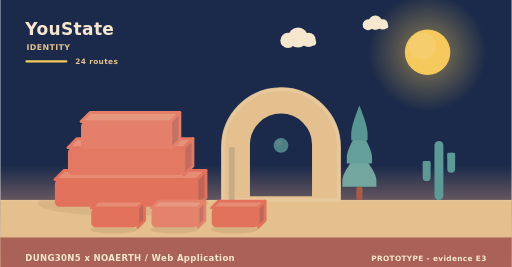
t = 0.00 s
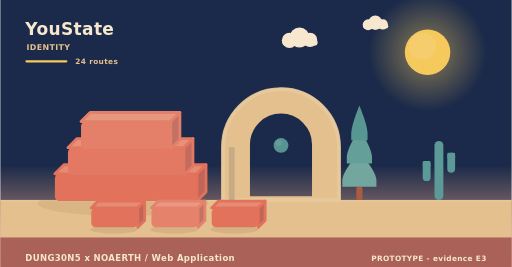
t = 1.95 s
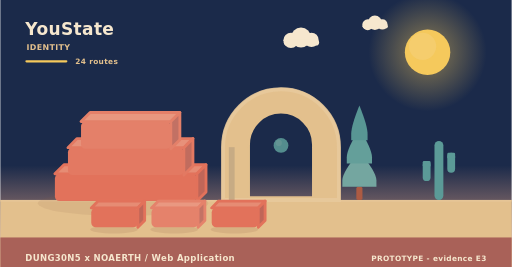
t = 3.90 s
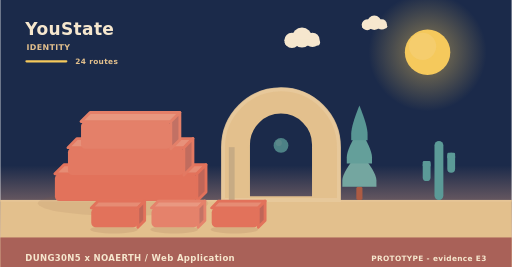
t = 5.20 s
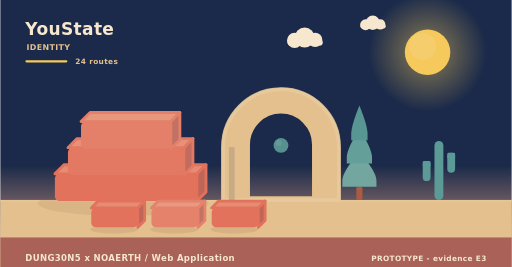
t = 8.75 s
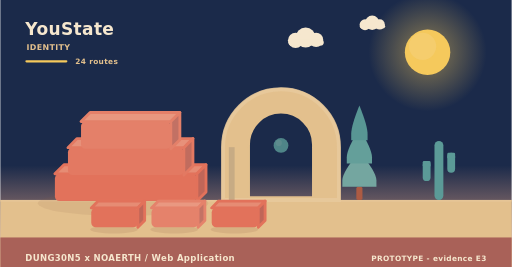
t = 10.00 s

The animated SVG that drew these frames (rendered in a browser with its animation timeline set to each time). Animation: 9 SMIL elements (animate=1,animateTransform=8); frames cover the first 10.00 s, repeats indefinitely.

<svg xmlns="http://www.w3.org/2000/svg" width="900" height="470" viewBox="0 0 900 470" role="img" aria-label="YouState - identity"><linearGradient id="skyh" x1="0" y1="0" x2="0" y2="1"><stop offset="0" stop-color="#1b2a4a"/><stop offset="0.62" stop-color="#1b2a4a"/><stop offset="1" stop-color="#f3ad8a"/></linearGradient><rect width="900" height="470" fill="url(#skyh)"/><radialGradient id="sunh"><stop offset="0.35" stop-color="#f5c95c" stop-opacity="0.34"/><stop offset="1" stop-color="#f5c95c" stop-opacity="0"/></radialGradient><circle cx="752" cy="92" r="104" fill="url(#sunh)"/><circle cx="752" cy="92" r="40" fill="#f5c95c"/><circle cx="743.2" cy="81.6" r="24" fill="#f5d27e" opacity="0.5"/><g><circle cx="524" cy="66" r="17.64" fill="#f6e7ce"/><circle cx="506.36" cy="71.04" r="13.44" fill="#f6e7ce"/><circle cx="542.48" cy="70.2" r="12.6" fill="#f6e7ce"/><rect x="493.76" y="69.36" width="62.16" height="10.92" rx="5.46" fill="#f6e7ce"/><animateTransform attributeName="transform" type="translate" values="0 0;24 0;0 0" dur="36s" begin="0s" repeatCount="indefinite"/></g><g><circle cx="660" cy="40" r="12.6" fill="#f6e7ce"/><circle cx="647.4" cy="43.6" r="9.6" fill="#f6e7ce"/><circle cx="673.2" cy="43" r="9" fill="#f6e7ce"/><rect x="638.4" y="42.4" width="44.4" height="7.8" rx="3.9" fill="#f6e7ce"/><animateTransform attributeName="transform" type="translate" values="0 0;-18 0;0 0" dur="46s" begin="3s" repeatCount="indefinite"/></g><rect x="0" y="352" width="900" height="118" fill="#e3c08d"/><rect x="0" y="352" width="900" height="3" fill="#e6c596"/><text x="44" y="62" font-family="Verdana,DejaVu Sans,sans-serif" font-size="30" font-weight="700" letter-spacing="0.6" fill="#f6e7ce" text-anchor="start">YouState</text><text x="46" y="88" font-family="Verdana,DejaVu Sans,sans-serif" font-size="14" font-weight="700" letter-spacing="0.6" fill="#e3c08d" text-anchor="start">IDENTITY</text><rect x="44" y="106" width="74" height="4" rx="2" fill="#f5c95c"/><text x="132" y="112" font-family="Verdana,DejaVu Sans,sans-serif" font-size="13" font-weight="700" letter-spacing="0.6" fill="#e3c08d" text-anchor="start">24 routes</text><ellipse cx="216" cy="358" rx="150" ry="22" fill="rgba(138,90,68,0.11)"/><g><path d="M96,306 L346,306 L362,290 L112,290 Z" fill="#e68c74" stroke="#e2725b" stroke-width="5" stroke-linejoin="round"/><path d="M346,306 L362,290 L362,338 L346,354 Z" fill="#c06658" stroke="#e2725b" stroke-width="5" stroke-linejoin="round"/><rect x="96" y="306" width="250" height="48" rx="8" fill="#e2725b"/><animateTransform attributeName="transform" type="translate" values="0 10;0 0" dur="0.9s" begin="0s" fill="freeze"/></g><g><path d="M119,260 L323,260 L339,244 L135,244 Z" fill="#e7917a" stroke="#e37962" stroke-width="5" stroke-linejoin="round"/><path d="M323,260 L339,244 L339,292 L323,308 Z" fill="#c16c5e" stroke="#e37962" stroke-width="5" stroke-linejoin="round"/><rect x="119" y="260" width="204" height="48" rx="8" fill="#e37962"/><animateTransform attributeName="transform" type="translate" values="0 10;0 0" dur="0.9s" begin="0.28s" fill="freeze"/></g><g><path d="M142,214 L300,214 L316,198 L158,198 Z" fill="#e8977f" stroke="#e48069" stroke-width="5" stroke-linejoin="round"/><path d="M300,214 L316,198 L316,246 L300,262 Z" fill="#c27164" stroke="#e48069" stroke-width="5" stroke-linejoin="round"/><rect x="142" y="214" width="158" height="48" rx="8" fill="#e48069"/><animateTransform attributeName="transform" type="translate" values="0 10;0 0" dur="0.9s" begin="0.56s" fill="freeze"/></g><path d="M392,352 L392,259.12 A102,102 0 0 1 596,259.12 L596,352 Z M436.88,348 L436.88,254.55 A57.12,57.12 0 0 1 551.12,254.55 L551.12,348 Z" fill="#e3c08d" fill-rule="evenodd" stroke="#e3c08d" stroke-width="5" stroke-linejoin="round"/><path d="M392,352 L392,259.12 A102,102 0 0 1 596,259.12 L596,352 Z" fill="none" stroke="#e8c99d" stroke-width="7" stroke-linecap="round" opacity="0.85"/><rect x="402.2" y="259.12" width="10.2" height="92.88" fill="#c7ab84"/><g><circle cx="494" cy="256" r="13" fill="#5b9a97"/><circle cx="490.1" cy="251.58" r="5.46" fill="#7aa9a2" opacity="0.55"/><animate attributeName="opacity" values="0.78;1;0.78" dur="5.2s" begin="0s" repeatCount="indefinite"/></g><rect x="626.6" y="328.64" width="10.8" height="23.36" rx="3" fill="#ac5b43"/><path d="M632,267.32 Q602,302.89 602,317.6 Q602,328.64 602,328.64 L662,328.64 Q662,328.64 662,317.6 Q662,302.89 632,267.32 Z" fill="#74a6a0"/><path d="M632,226.44 Q609.8,262.01 609.8,276.72 Q609.8,287.76 609.8,287.76 L654.2,287.76 Q654.2,287.76 654.2,276.72 Q654.2,262.01 632,226.44 Z" fill="#649f9a"/><path d="M632,185.56 Q617.6,221.13 617.6,235.84 Q617.6,246.88 617.6,246.88 L646.4,246.88 Q646.4,246.88 646.4,235.84 Q646.4,221.13 632,185.56 Z" fill="#589694"/><rect x="764.18" y="248" width="15.64" height="104" rx="7.82" fill="#5b9a97"/><rect x="743.48" y="283.36" width="13.8" height="35.36" rx="6.9" fill="#5b9a97"/><rect x="743.48" y="283.36" width="13.8" height="10.4" rx="2.3" fill="#5b9a97"/><rect x="786.72" y="268.8" width="13.8" height="35.36" rx="6.9" fill="#5b9a97"/><rect x="786.72" y="268.8" width="13.8" height="10.4" rx="2.3" fill="#5b9a97"/><ellipse cx="200" cy="404" rx="42" ry="7" fill="rgba(138,90,68,0.15)"/><g><path d="M160,366 L242,366 L254,354 L172,354 Z" fill="#e68c74" stroke="#e2725b" stroke-width="5" stroke-linejoin="round"/><path d="M242,366 L254,354 L254,388 L242,400 Z" fill="#c06658" stroke="#e2725b" stroke-width="5" stroke-linejoin="round"/><rect x="160" y="366" width="82" height="34" rx="8" fill="#e2725b"/><animateTransform attributeName="transform" type="translate" values="0 10;0 0" dur="0.7s" begin="0.8s" fill="freeze"/></g><ellipse cx="306" cy="404" rx="42" ry="7" fill="rgba(138,90,68,0.15)"/><g><path d="M266,366 L348,366 L360,354 L278,354 Z" fill="#e99881" stroke="#e5826b" stroke-width="5" stroke-linejoin="round"/><path d="M348,366 L360,354 L360,388 L348,400 Z" fill="#c37365" stroke="#e5826b" stroke-width="5" stroke-linejoin="round"/><rect x="266" y="366" width="82" height="34" rx="8" fill="#e5826b"/><animateTransform attributeName="transform" type="translate" values="0 10;0 0" dur="0.7s" begin="0.95s" fill="freeze"/></g><ellipse cx="412" cy="404" rx="42" ry="7" fill="rgba(138,90,68,0.15)"/><g><path d="M372,366 L454,366 L466,354 L384,354 Z" fill="#e68c74" stroke="#e2725b" stroke-width="5" stroke-linejoin="round"/><path d="M454,366 L466,354 L466,388 L454,400 Z" fill="#c06658" stroke="#e2725b" stroke-width="5" stroke-linejoin="round"/><rect x="372" y="366" width="82" height="34" rx="8" fill="#e2725b"/><animateTransform attributeName="transform" type="translate" values="0 10;0 0" dur="0.7s" begin="1.1s" fill="freeze"/></g><rect x="0" y="418" width="900" height="52" rx="0" fill="#a65c56" opacity="0.94"/><text x="44" y="460" font-family="Verdana,DejaVu Sans,sans-serif" font-size="15" font-weight="700" letter-spacing="0.6" fill="#f6e7ce" text-anchor="start">DUNG30N5 x NOAERTH  /  Web Application</text><text x="856" y="460" font-family="Verdana,DejaVu Sans,sans-serif" font-size="13" font-weight="700" letter-spacing="0.6" fill="#f6e7ce" text-anchor="end">PROTOTYPE  -  evidence E3</text></svg>
